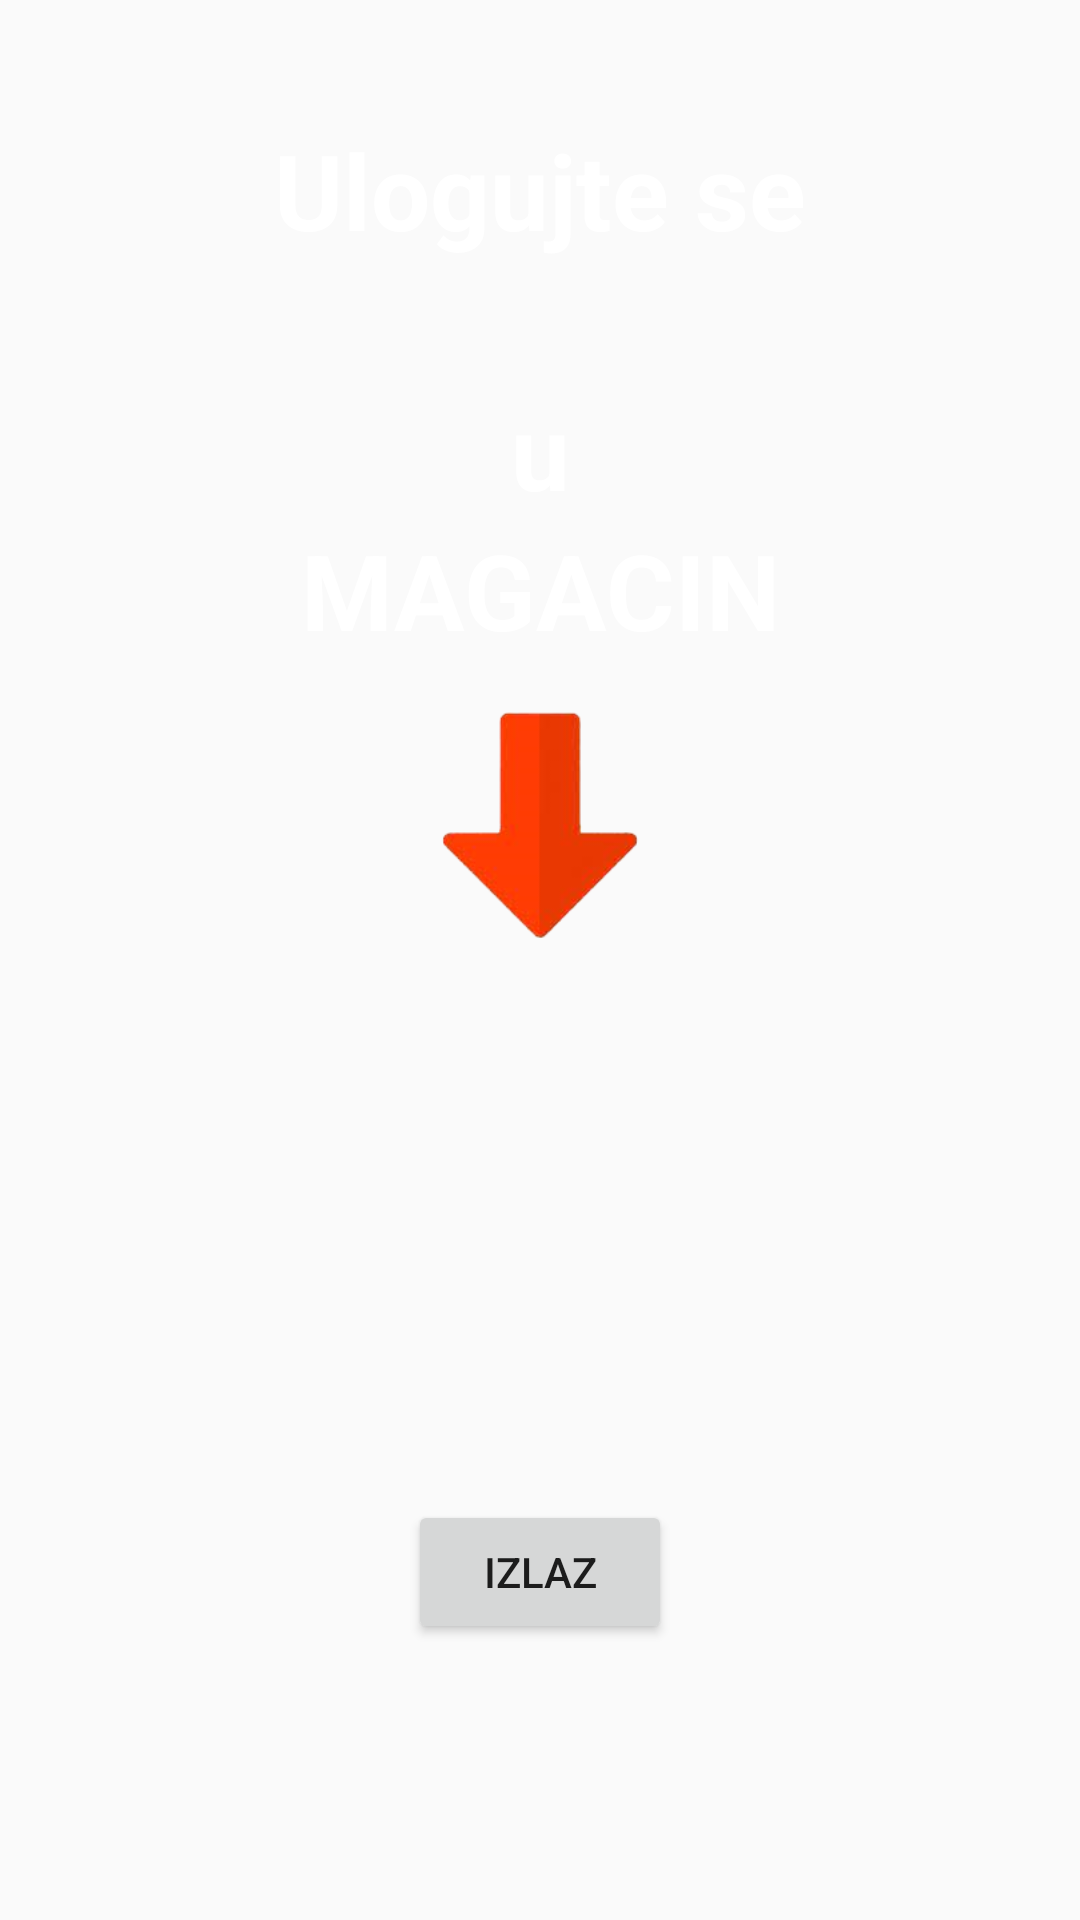

The Android layout XML behind this screen, and the referenced resources:
<!-- AndroidManifest.xml: application theme Theme.QRScann -->
<!-- res/layout/activity_gregister.xml -->
<?xml version="1.0" encoding="utf-8"?>
<LinearLayout xmlns:android="http://schemas.android.com/apk/res/android"
    xmlns:app="http://schemas.android.com/apk/res-auto"
    xmlns:tools="http://schemas.android.com/tools"
    android:layout_width="match_parent"
    android:layout_height="match_parent"
    android:background="@drawable/background"
    android:orientation="vertical"
    tools:context=".MainActivity">

    <TextView
        android:id="@+id/signin"
        android:layout_width="match_parent"
        android:layout_height="wrap_content"
        android:layout_margin="40dp"
        android:gravity="center"
        android:text="Ulogujte se"
        android:textColor="@color/white"
        android:textSize="35dp"
        android:textStyle="bold" />

    <TextView
        android:layout_width="match_parent"
        android:layout_height="wrap_content"
        android:gravity="center"
        android:text="u"
        android:textColor="@color/white"
        android:textSize="35dp"
        android:textStyle="bold" />

    <TextView
        android:layout_width="match_parent"
        android:layout_height="wrap_content"
        android:gravity="center"
        android:text="MAGACIN"
        android:textColor="@color/white"
        android:textSize="35dp"
        android:textStyle="bold" />

    <ImageView

        android:layout_width="100dp"
        android:layout_height="100dp"
        android:layout_gravity="center"
        android:layout_margin="5dp"
        android:src="@drawable/strelica" />

    <ImageView
        android:id="@+id/google_btn"
        android:layout_width="100dp"
        android:layout_height="100dp"
        android:layout_gravity="center"

        android:src="@drawable/google" />

    <Button
        android:id="@+id/btn_exit"
        android:layout_marginTop="70dp"
        android:layout_width="wrap_content"
        android:layout_height="wrap_content"
        android:layout_gravity="center"
        android:text="IZLAZ"/>






</LinearLayout>
<!-- resources referenced by this layout -->
<resources>
  <color name="white">#FFFFFFFF</color>
  <!-- drawable strelica: png bitmap (drawable-v24, 15276 bytes) -->
  <style name="Theme.QRScann" parent="Base.Theme.QRScann" />
  <style name="Base.Theme.QRScann" parent="Theme.AppCompat.Light.DarkActionBar">
          
          
          <item name="colorPrimary">@color/primary_color</item>
          <item name="colorPrimaryDark">@color/primary_dark_color</item>
      </style>
  <color name="primary_color">#D400A6</color>
  <color name="primary_dark_color">#9C27B0</color>
</resources>
